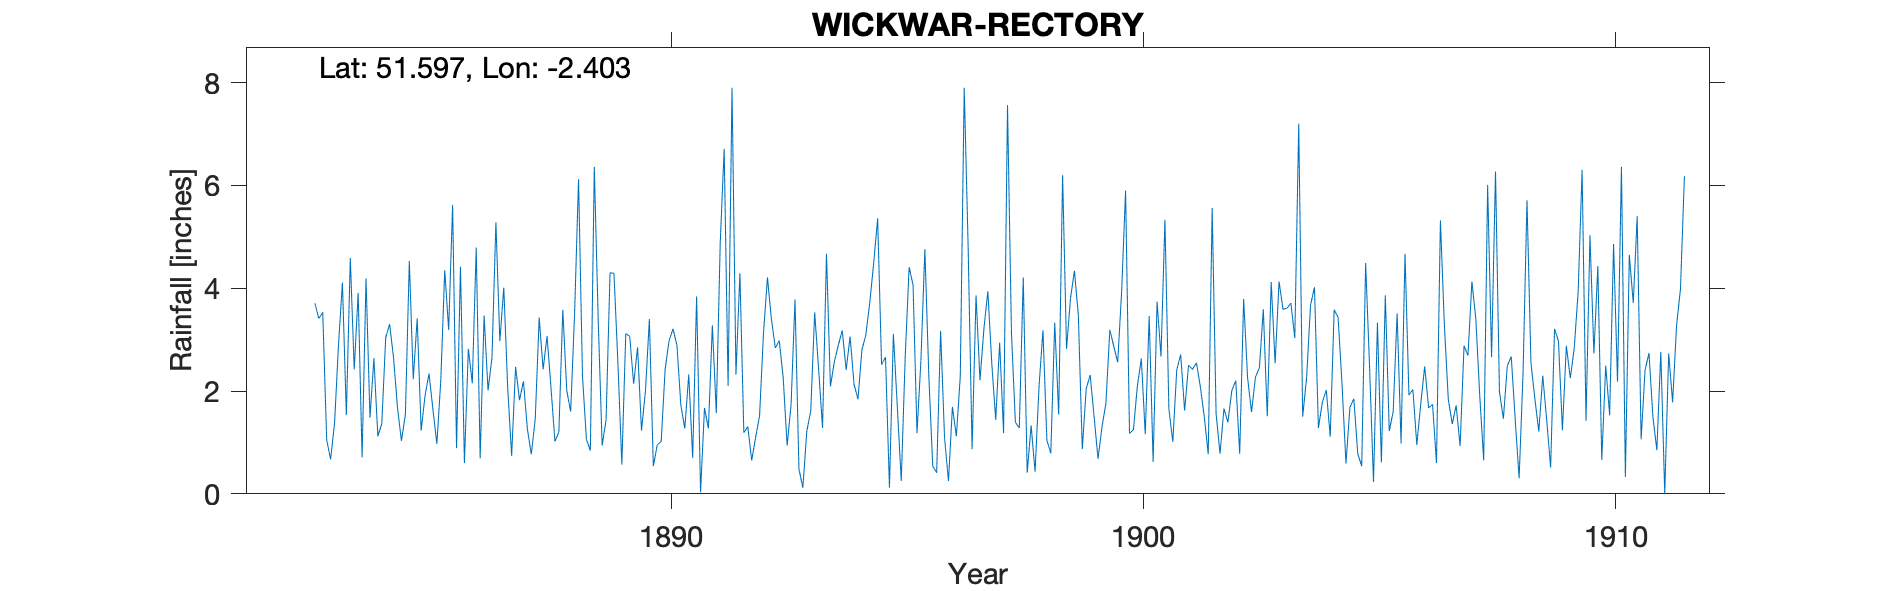

Source data for this figure (header and first rows):
WICKWAR-RECTORY, , , , , , , , , , , , , , , , , , , , , , , 
Grid ref, ST722888, Long, -2.403, Lat, 51.6, Elevation, 260, ft, , , , , , , , , , , , , , , 
Station no, RR1642, , , , , , , , , , , , , , , , , , , , , , 
, 1880, 1881, 1882, 1883, 1884, 1885, 1886, 1887, 1888, 1889, 1890, 1891, 1892, 1893, 1894, 1895, 1896, 1897, 1898, 1899, 1900, 1901, 1902
January, , , , 3.41, 4.19, 2.23, 4.42, 2.06, 1.02, 0.94, 3.4, 3.84, 1.19, 1.73, 2.89, 2.66, 0.54, 2.21, 0.41, 4.34, 3.94, 1.66, 1.56
February, , , , 3.53, 1.48, 3.41, 0.6, 0.74, 1.2, 1.44, 0.54, 0.03, 1.31, 3.78, 3.18, 0.12, 0.41, 3.21, 1.33, 3.47, 5.9, 1.01, 0.78
March, , , , 1.05, 2.64, 1.23, 2.82, 2.47, 3.58, 4.3, 0.95, 1.67, 0.65, 0.48, 2.41, 3.11, 3.17, 3.94, 0.43, 0.87, 1.17, 2.41, 1.66
April, , , , 0.67, 1.12, 1.91, 2.15, 1.82, 2.01, 4.29, 1.02, 1.27, 1.1, 0.12, 3.06, 1.69, 1.09, 2.54, 2.08, 2.05, 1.25, 2.71, 1.39
May, , , , 1.37, 1.36, 2.34, 4.79, 2.19, 1.6, 2.55, 2.42, 3.28, 1.52, 1.22, 2.13, 0.25, 0.25, 1.44, 3.18, 2.31, 2.1, 1.62, 2.01
June, , , , 2.89, 3.04, 1.64, 0.69, 1.26, 3.52, 0.57, 2.98, 1.57, 3.13, 1.61, 1.84, 2.66, 1.69, 2.94, 1.04, 1.5, 2.63, 2.5, 2.2
July, , , , 4.11, 3.3, 0.97, 3.47, 0.77, 6.12, 3.12, 3.21, 4.88, 4.21, 3.53, 2.8, 4.41, 1.12, 1.18, 0.79, 0.68, 1.16, 2.42, 0.78
August, , , , 1.53, 2.64, 2.21, 2.01, 1.46, 2.29, 3.06, 2.89, 6.71, 3.4, 2.43, 3.09, 4.06, 2.29, 7.56, 3.33, 1.3, 3.46, 2.55, 3.79
September, , , , 4.59, 1.67, 4.35, 2.65, 3.43, 1.06, 2.14, 1.72, 2.1, 2.84, 1.28, 3.72, 1.18, 7.9, 3.13, 1.54, 1.76, 0.62, 2.08, 2.26
October, , , , 2.42, 1.03, 3.19, 5.28, 2.42, 0.84, 2.85, 1.27, 7.9, 2.98, 4.67, 4.49, 2.6, 4.79, 1.39, 6.2, 3.19, 3.74, 1.5, 1.59
November, , , , 3.91, 1.54, 5.62, 2.97, 3.07, 6.36, 1.23, 2.32, 2.32, 2.26, 2.09, 5.36, 4.76, 0.87, 1.28, 2.82, 2.87, 2.67, 0.77, 2.27
December, , , 3.71, 0.71, 4.53, 0.89, 4.01, 2.06, 3.37, 2, 0.7, 4.29, 0.94, 2.57, 2.51, 2.3, 3.86, 4.21, 3.8, 2.56, 5.33, 5.56, 2.45
Total, , , , 30.19, 28.54, 29.99, 35.86, 23.75, 32.97, 28.49, 23.42, 39.86, 25.53, 25.51, 37.48, 29.8, 27.98, 35.03, 26.95, 26.9, 33.97, 26.79, 22.74
